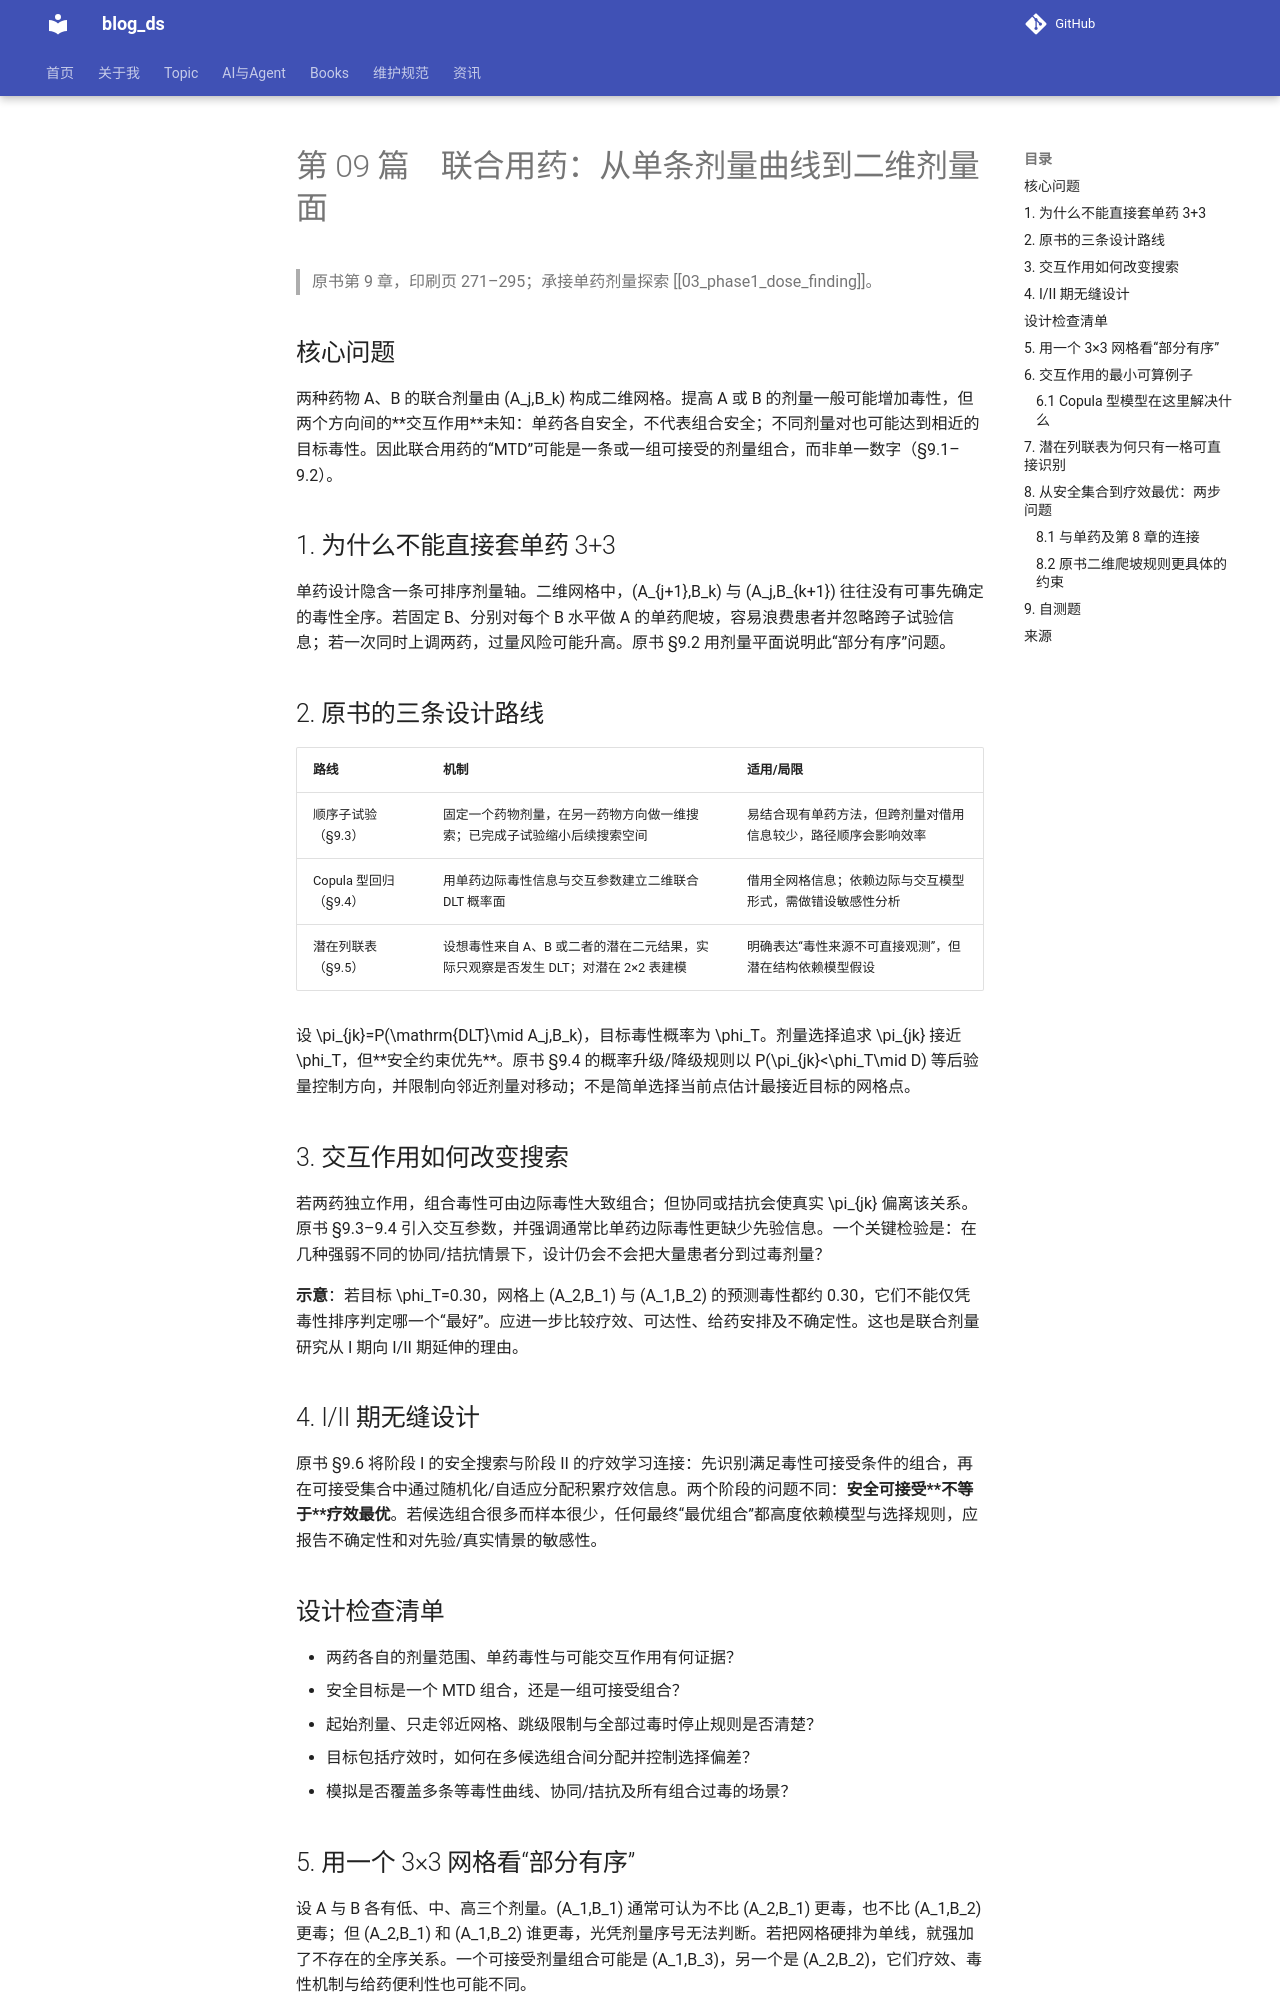

repository: tjzzz/blog_ds · page: Books/临床试验设计的统计方法/09_drug_combination/index.html · generator: mkdocs

# 第 09 篇　联合用药：从单条剂量曲线到二维剂量面

> 原书第 9 章，印刷页 271–295；承接单药剂量探索 [[03_phase1_dose_finding]]。

## 核心问题

两种药物 A、B 的联合剂量由 $(A_j,B_k)$ 构成二维网格。提高 A 或 B 的剂量一般可能增加毒性，但两个方向间的**交互作用**未知：单药各自安全，不代表组合安全；不同剂量对也可能达到相近的目标毒性。因此联合用药的“MTD”可能是一条或一组可接受的剂量组合，而非单一数字（§9.1–9.2）。

## 1. 为什么不能直接套单药 3+3

单药设计隐含一条可排序剂量轴。二维网格中，$(A_{j+1},B_k)$ 与 $(A_j,B_{k+1})$ 往往没有可事先确定的毒性全序。若固定 B、分别对每个 B 水平做 A 的单药爬坡，容易浪费患者并忽略跨子试验信息；若一次同时上调两药，过量风险可能升高。原书 §9.2 用剂量平面说明此“部分有序”问题。

## 2. 原书的三条设计路线

| 路线 | 机制 | 适用/局限 |
|---|---|---|
| 顺序子试验（§9.3） | 固定一个药物剂量，在另一药物方向做一维搜索；已完成子试验缩小后续搜索空间 | 易结合现有单药方法，但跨剂量对借用信息较少，路径顺序会影响效率 |
| Copula 型回归（§9.4） | 用单药边际毒性信息与交互参数建立二维联合 DLT 概率面 | 借用全网格信息；依赖边际与交互模型形式，需做错设敏感性分析 |
| 潜在列联表（§9.5） | 设想毒性来自 A、B 或二者的潜在二元结果，实际只观察是否发生 DLT；对潜在 2×2 表建模 | 明确表达“毒性来源不可直接观测”，但潜在结构依赖模型假设 |

设 $\pi_{jk}=P(\mathrm{DLT}\mid A_j,B_k)$，目标毒性概率为 $\phi_T$。剂量选择追求 $\pi_{jk}$ 接近 $\phi_T$，但**安全约束优先**。原书 §9.4 的概率升级/降级规则以 $P(\pi_{jk}<\phi_T\mid D)$ 等后验量控制方向，并限制向邻近剂量对移动；不是简单选择当前点估计最接近目标的网格点。

## 3. 交互作用如何改变搜索

若两药独立作用，组合毒性可由边际毒性大致组合；但协同或拮抗会使真实 $\pi_{jk}$ 偏离该关系。原书 §9.3–9.4 引入交互参数，并强调通常比单药边际毒性更缺少先验信息。一个关键检验是：在几种强弱不同的协同/拮抗情景下，设计仍会不会把大量患者分到过毒剂量？

**示意**：若目标 $\phi_T=0.30$，网格上 $(A_2,B_1)$ 与 $(A_1,B_2)$ 的预测毒性都约 0.30，它们不能仅凭毒性排序判定哪一个“最好”。应进一步比较疗效、可达性、给药安排及不确定性。这也是联合剂量研究从 I 期向 I/II 期延伸的理由。

## 4. I/II 期无缝设计

原书 §9.6 将阶段 I 的安全搜索与阶段 II 的疗效学习连接：先识别满足毒性可接受条件的组合，再在可接受集合中通过随机化/自适应分配积累疗效信息。两个阶段的问题不同：**安全可接受**不等于**疗效最优**。若候选组合很多而样本很少，任何最终“最优组合”都高度依赖模型与选择规则，应报告不确定性和对先验/真实情景的敏感性。

## 设计检查清单

- 两药各自的剂量范围、单药毒性与可能交互作用有何证据？
- 安全目标是一个 MTD 组合，还是一组可接受组合？
- 起始剂量、只走邻近网格、跳级限制与全部过毒时停止规则是否清楚？
- 目标包括疗效时，如何在多候选组合间分配并控制选择偏差？
- 模拟是否覆盖多条等毒性曲线、协同/拮抗及所有组合过毒的场景？

## 5. 用一个 3×3 网格看“部分有序”

设 A 与 B 各有低、中、高三个剂量。$(A_1,B_1)$ 通常可认为不比 $(A_2,B_1)$ 更毒，也不比 $(A_1,B_2)$ 更毒；但 $(A_2,B_1)$ 和 $(A_1,B_2)$ 谁更毒，光凭剂量序号无法判断。若把网格硬排为单线，就强加了不存在的全序关系。一个可接受剂量组合可能是 $(A_1,B_3)$，另一个是 $(A_2,B_2)$，它们疗效、毒性机制与给药便利性也可能不同。

用数学语言，若 $j'\ge j$ 且 $k'\ge k$，可在单调假设下要求 $\pi_{j'k'}\ge\pi_{jk}$；但若一个坐标升、另一个降，则无序。**坐标单调本身也是假设**，需要药理和观察数据支持。原书 §9.2 以二维图展示这一点。
